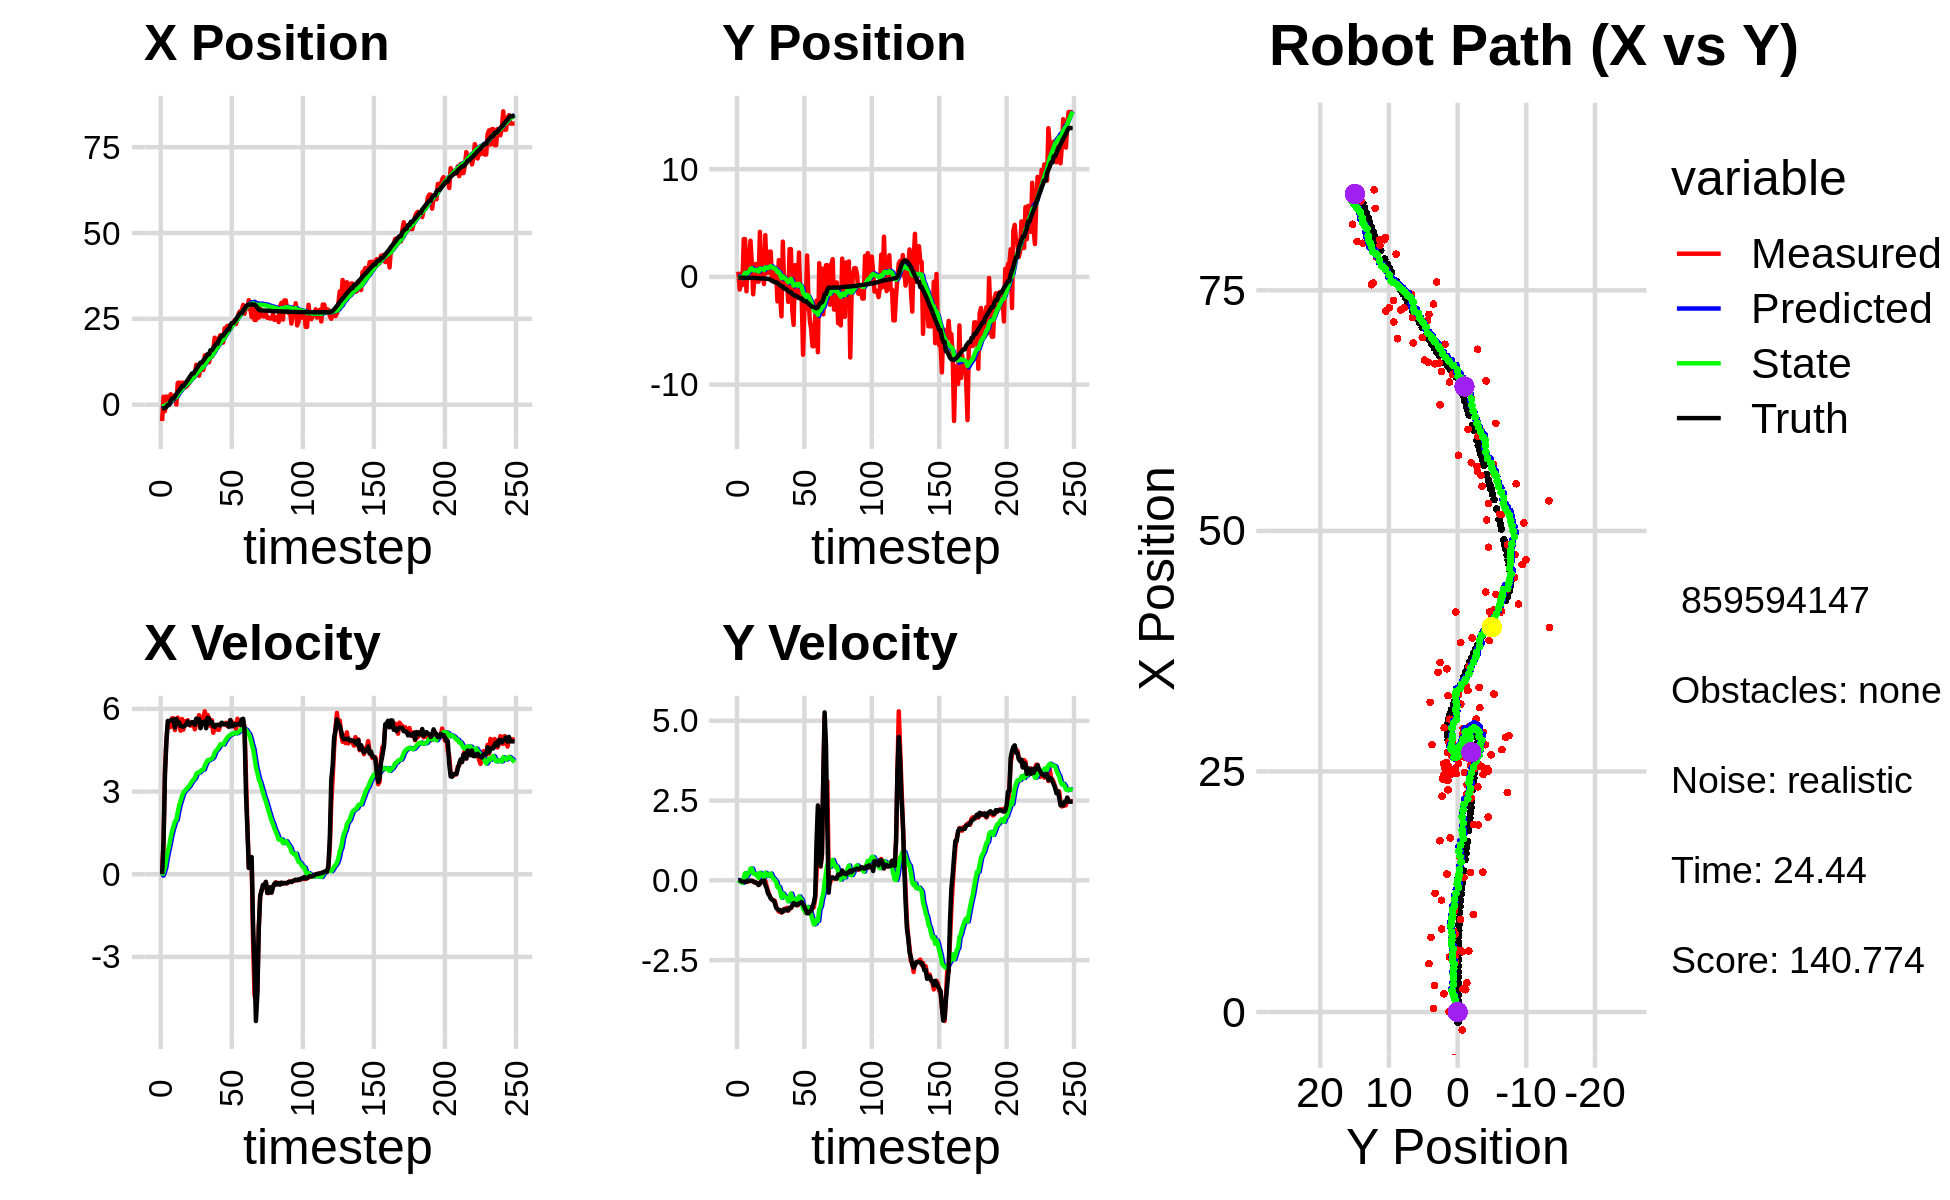

The table this chart was drawn from, first rows:
-4.756954551415792487e+00, 4.795120358939692351e-01, 0.000000000000000000e+00, -0.000000000000000000e+00, 0.000000000000000000e+00, 0.000000000000000000e+00, 0.000000000000000000e+00, 0.000000000000000000e+00, -3.054735488088733963e-01, 3.301231789633420760e-02, 0.000000000000000000e+00, 0.000000000000000000e+00, -1.063629985332066319e+00, -7.104194084201338744e-02, 0.000000000000000000e+00, 0.000000000000000000e+00, 0.000000000000000000e+00, 1.876932947197929025e-04
-4.756954551415792487e+00, 4.795120358939692351e-01, 0.000000000000000000e+00, 0.000000000000000000e+00, -3.054735488088733963e-01, 3.301231789633420760e-02, 0.000000000000000000e+00, 0.000000000000000000e+00, -5.737278029325074691e-01, 6.273724653846664279e-02, -5.071459908712820652e-02, 1.064912864775581156e-02, -1.063629985332066319e+00, -7.104194084201338744e-02, 0.000000000000000000e+00, 0.000000000000000000e+00, 0.000000000000000000e+00, -2.783607924357056618e-04
2.314762472838824969e+00, -1.175145626116514963e+00, 1.124999737938214839e+00, -7.678795140622487808e-04, -5.787992628412202967e-01, 6.380215940324222845e-02, -5.071459908712820652e-02, 1.064912864775581156e-02, -3.822447219726234358e-01, -2.012158027400230698e-02, 7.557866429180030987e-02, -3.228255486876052682e-02, -1.063629985332066319e+00, -7.104194084201338744e-02, 1.199999999999999956e+00, 0.000000000000000000e+00, 1.200000047683715820e+00, 6.825596210546791553e-04
-1.868571698848759510e+00, -6.549006148786460368e-01, 3.785967600061350247e+00, -1.566628171605388697e-02, -3.746868555434433867e-01, -2.334983576087835966e-02, 7.557866429180030987e-02, -3.228255486876052682e-02, -3.657440755557965217e-01, -6.597382919833710835e-02, 2.451367106660664597e-01, -5.508897247678135045e-02, -1.002465129361957752e+00, -7.107848411436037961e-02, 3.600000000000000089e+00, -2.199999999999999872e-02, 3.599999904632568359e+00, 4.137962590903043747e-03
2.410057187012154767e+00, -7.480801802468152184e-01, 4.861817599593646122e+00, -4.211314520586194321e-02, -3.412304044891898980e-01, -7.148272644601524894e-02, 2.451367106660664597e-01, -5.508897247678135045e-02, -2.413064523935265493e-02, -1.182858181909842293e-01, 5.726488967683767140e-01, -8.238329993285828379e-02, -6.707199816207103371e-01, -7.271204991185996336e-02, 4.799999999999999822e+00, -4.000000000000000083e-02, 4.800000190734863281e+00, 8.661800064146518707e-03
3.772500156228985047e-01, 3.508659224060606263e+00, 5.443795545692925231e+00, -4.715424788991507549e-02, 3.313424443748502063e-02, -1.265241481842700466e-01, 5.726488967683767140e-01, -8.238329993285828379e-02, 2.260353668791409421e-01, 1.347528307361027244e-01, 8.296058068308186373e-01, 8.094828141565796331e-02, -7.566916962162928417e-02, -7.751597880402655294e-02, 5.562999999999999723e+00, -4.000000000000000083e-02, 5.563000202178955078e+00, 8.661800064146518707e-03
3.772500156228985047e-01, 3.508659224060606263e+00, 5.443855946856026584e+00, -3.957140736031768830e-02, 3.089959475622228169e-01, 1.428476588776685097e-01, 8.296058068308186373e-01, 8.094828141565796331e-02, 4.869832609426146819e-01, 3.807386051503087732e-01, 1.053088639176636532e+00, 2.243169444543010038e-01, -7.566916962162928417e-02, -7.751597880402655294e-02, 5.562999999999999723e+00, -4.499999999999999833e-02, 5.563000202178955078e+00, 7.268875371664762497e-03
3.041373371874371845e+00, -1.334558335311635480e+00, 5.344744864380093219e+00, -5.220241212245694401e-02, 5.922921248602783795e-01, 4.031702995957388569e-01, 1.053088639176636532e+00, 2.243169444543010038e-01, 9.278688046417465918e-01, 2.614536569062740901e-01, 1.339736142285321119e+00, 1.243629248756461525e-01, 1.109393238923893410e+00, -8.744200762854603681e-02, 5.576999999999999957e+00, -4.900000000000000189e-02, 5.577000141143798828e+00, 9.766743518412113190e-03
1.892387524081901251e+00, 1.995858025271024738e+00, 5.659892102754041865e+00, -3.492360072400742255e-02, 1.061842418870278637e+00, 2.738899493938387053e-01, 1.339736142285321119e+00, 1.243629248756461525e-01, 1.294729137390127072e+00, 3.935199188714322283e-01, 1.558688705169921418e+00, 1.935906948359761848e-01, 1.752459644677355932e+00, -9.089820407303278449e-02, 5.612000000000000099e+00, -1.400000000000000029e-02, 5.611999988555908203e+00, 6.170286796987056732e-03
1.892387524081901251e+00, 1.995858025271024738e+00, 5.659892102754041865e+00, -3.492360072400742255e-02, 1.450598007907119236e+00, 4.128789883550298412e-01, 1.558688705169921418e+00, 1.935906948359761848e-01, 1.650995007695120087e+00, 5.196879642252762999e-01, 1.744974833624127086e+00, 2.526905902175599072e-01, 1.752459644677355932e+00, -9.089820407303278449e-02, 5.612000000000000099e+00, -1.400000000000000029e-02, 5.611999988555908203e+00, 6.170286796987056732e-03
2.773326873411814386e+00, 3.361335746247844369e+00, 5.231985212731457224e+00, -1.238614139437981335e-02, 1.825492491057532751e+00, 5.449570232470323239e-01, 1.744974833624127086e+00, 2.526905902175599072e-01, 2.038698416760273524e+00, 7.436699848628028908e-01, 1.919065351120072815e+00, 3.677299794400767929e-01, 2.387141346515295304e+00, -9.043598990897848411e-02, 5.320000000000000284e+00, -1.200000000000000025e-02, 5.320000171661376953e+00, 2.367384033277630806e-03
3.839576195173279721e-02, 1.267475516405758951e+00, 5.508984676752041842e+00, -1.291889762524761273e-02, 2.230604951872281028e+00, 7.804429828068105701e-01, 1.919065351120072815e+00, 3.677299794400767929e-01, 2.220294252236820753e+00, 7.981823821378355444e-01, 1.967686606784937897e+00, 3.677877599865940206e-01, 3.000510334736692819e+00, -9.171196736392060733e-02, 5.629999999999999893e+00, -1.700000000000000122e-02, 5.630000114440917969e+00, 2.345055341720581055e-03
6.343801140729683929e+00, -1.617521454365261180e+00, 5.682934590452207502e+00, -2.728438880257142568e-02, 2.417062912915314499e+00, 8.349611581364949631e-01, 1.967686606784937897e+00, 3.677877599865940206e-01, 2.860240166564524511e+00, 6.287846106316193895e-01, 2.254007789142144613e+00, 2.311907323288533156e-01, 3.644850849364068335e+00, -9.371285645574345402e-02, 5.479000000000000092e+00, -3.400000000000000244e-02, 5.479000091552734375e+00, 4.801072180271148682e-03
6.433743357625859360e+00, 1.471982705200653441e-01, 5.469606191954546226e+00, -6.561866829783380428e-02, 3.085640945478739017e+00, 6.519036838645047016e-01, 2.254007789142144613e+00, 2.311907323288533156e-01, 3.466392883644577427e+00, 5.987074822276694519e-01, 2.494011799071361057e+00, 1.912456663717711502e-01, 4.169768452466594333e+00, -9.707242674267277383e-02, 5.508000000000000007e+00, -5.700000000000000205e-02, 5.507999897003173828e+00, 1.199638843536376953e-02
5.723456561325911629e+00, 1.206692899995278179e+00, 5.208625292831110087e+00, -6.248768985978073870e-02, 3.715794063551713489e+00, 6.178320488648465503e-01, 2.494011799071361057e+00, 1.912456663717711502e-01, 3.976351101291896839e+00, 6.503781173126672588e-01, 2.660348539864140882e+00, 2.045113433208165521e-01, 4.797099232086698528e+00, -1.047056072101356927e-01, 5.373999999999999666e+00, -7.699999999999999900e-02, 5.374000072479248047e+00, 1.199638843536376953e-02
6.395103036866582435e+00, -4.377250679463327021e-01, 5.632216465382467341e+00, -9.394427450565888404e-02, 4.242385955278311194e+00, 6.708292516447489362e-01, 2.660348539864140882e+00, 2.045113433208165521e-01, 4.523583497616616711e+00, 5.713553338222009392e-01, 2.836015179198012603e+00, 1.377312396228571045e-01, 5.421250461841642831e+00, -1.154175415505045432e-01, 5.373000000000000220e+00, -9.400000000000000022e-02, 5.564000129699707031e+00, 1.667825877666473389e-02
6.395103036866582435e+00, -4.377250679463327021e-01, 5.249110053903250694e+00, -1.408683102573296819e-01, 4.807185015536417971e+00, 5.851284577844866330e-01, 2.836015179198012603e+00, 1.377312396228571045e-01, 5.022704196136442256e+00, 4.931776602197782688e-01, 2.969047048454289239e+00, 7.641340893334111484e-02, 5.421250461841642831e+00, -1.154175415505045432e-01, 5.352000000000000313e+00, -1.489999999999999936e-01, 5.354000091552734375e+00, 2.683016844093799591e-02
5.021657704821866020e+00, 4.180425427418313689e+00, 5.554828823566838381e+00, -1.140847342767100786e-01, 5.319608900981871003e+00, 5.008190011131123942e-01, 2.969047048454289239e+00, 7.641340893334111484e-02, 5.399471327329582238e+00, 7.741099377184089692e-01, 3.033904005178210461e+00, 2.338209265167376927e-01, 6.043666004608353681e+00, -1.315853385733455894e-01, 5.384999999999999787e+00, -9.700000000000000289e-02, 5.386000156402587891e+00, 2.053505182266235352e-02
5.217458843567190030e+00, 3.795056256444348519e-01, 5.442847812952153141e+00, -4.068096504047984119e-02, 5.702861727847403195e+00, 7.974920303700827606e-01, 3.033904005178210461e+00, 2.338209265167376927e-01, 5.760456242697162388e+00, 7.522425113025250631e-01, 3.084529902838050841e+00, 2.008917362099920667e-01, 6.557940601667887393e+00, -1.420602890161291043e-01, 5.445999999999999730e+00, -3.300000000000000155e-02, 5.446000099182128906e+00, 7.474066689610481262e-03
5.758221387317784767e+00, 3.878815985893340756e-01, 5.589929703423010210e+00, -2.806451000432938839e-02, 6.068909232980967516e+00, 7.723316849235242199e-01, 3.084529902838050841e+00, 2.008917362099920667e-01, 6.142142407216296007e+00, 7.318862058875722498e-01, 3.142257793896359619e+00, 1.719990968903757911e-01, 7.181983112868121744e+00, -1.470896979216330114e-01, 5.548000000000000043e+00, -3.400000000000000244e-02, 5.547999858856201172e+00, 5.020505748689174652e-03
6.264822840146670124e+00, -6.675766051768403653e-01, 5.477931126370759074e+00, -2.750221578008739051e-02, 6.456368186605931925e+00, 7.490861155766098678e-01, 3.142257793896359619e+00, 1.719990968903757911e-01, 6.530874844284321412e+00, 6.307436694910909525e-01, 3.197870422900399578e+00, 9.833896755970833459e-02, 7.816952824200388505e+00, -1.496387658612408633e-01, 5.421999999999999709e+00, -8.000000000000000167e-03, 5.421999931335449219e+00, 5.020505748689174652e-03
7.752731919250399173e+00, 3.874693072714380904e+00, 5.391960925226365831e+00, -2.057960136217465430e-02, 6.850661886574361148e+00, 6.405775662470617471e-01, 3.197870422900399578e+00, 9.833896755970833459e-02, 7.000693343581394501e+00, 8.835774567770556809e-01, 3.286794707050612274e+00, 2.374095939533380495e-01, 8.441559910538336098e+00, -1.536949513354612384e-01, 5.474999999999999645e+00, -1.439999999999999891e-01, 5.477000236511230469e+00, 3.816700773313641548e-03
8.090211629809916261e+00, 3.775835245724462608e-01, 5.515070719126280885e+00, -1.797786202609016892e-01, 7.329372814286455373e+00, 9.073184161723895080e-01, 3.286794707050612274e+00, 2.374095939533380495e-01, 7.469024242056854668e+00, 8.469936496048303676e-01, 3.369879361525396799e+00, 1.931900395347015131e-01, 9.072749256823954056e+00, -1.761109025711080078e-01, 5.514999999999999680e+00, -2.459999999999999964e-01, 5.520999908447265625e+00, 3.258616104722023010e-02
8.090211629809916261e+00, 3.775835245724462608e-01, 5.463816557035892529e+00, -3.337429856650341864e-01, 7.806012178209394747e+00, 8.663126535583005605e-01, 3.369879361525396799e+00, 1.931900395347015131e-01, 7.904078392411451937e+00, 8.040716884034189160e-01, 3.431615052610340832e+00, 1.455998828093973130e-01, 9.072749256823954056e+00, -1.761109025711080078e-01, 5.524000000000000021e+00, -4.149999999999999800e-01, 5.539000034332275391e+00, 6.100659444928169250e-02
8.625369071227513729e+00, 2.338234020800454172e+00, 5.259356114064682508e+00, -4.549859463722141784e-01, 8.247239897672486109e+00, 8.186316766843586556e-01, 3.431615052610340832e+00, 1.455998828093973130e-01, 8.341760761780758315e+00, 9.073883068207271307e-01, 3.488889633236754939e+00, 1.839715757081356040e-01, 9.706986545929831678e+00, -2.192639574202122632e-01, 5.421000000000000263e+00, -4.699999999999999734e-01, 5.440999984741210938e+00, 8.629497140645980835e-02
1.162450599643784876e+01, 2.351004658691637328e+00, 5.478464774628428735e+00, -5.499637944786862631e-01, 8.690649725104433898e+00, 9.257854643915406356e-01, 3.488889633236754939e+00, 1.839715757081356040e-01, 8.980481908483355369e+00, 1.001139232027739023e+00, 3.635255964151347996e+00, 2.116734426983387929e-01, 1.033109962872666543e+01, -2.758476146713501054e-01, 5.644000000000000128e+00, -5.669999999999999485e-01, 5.671999931335449219e+00, 1.000512912869453430e-01
9.607451677263838974e+00, -3.926454269338108261e-01, 5.546091367041782405e+00, -6.050714882228548364e-01, 9.344007504898490524e+00, 1.022306576297572933e+00, 3.635255964151347996e+00, 2.116734426983387929e-01, 9.431495391481375279e+00, 8.756504061383612036e-01, 3.688755778027917653e+00, 1.094065990802418481e-01, 1.097824585366035244e+01, -3.424563273213567238e-01, 5.546999999999999709e+00, -6.059999999999999831e-01, 5.579999923706054688e+00, 1.086689382791519165e-01
8.430141567630846211e+00, 5.959775877695966395e-01, 5.773740664708176595e+00, -6.299077359901474882e-01, 9.800370969284166733e+00, 8.865910660463853787e-01, 3.688755778027917653e+00, 1.094065990802418481e-01, 9.772151861009540141e+00, 8.299931979597346965e-01, 3.691365029134007880e+00, 6.087082757367093255e-02, 1.161913025356748896e+01, -4.136198327750589820e-01, 5.631000000000000227e+00, -6.330000000000000071e-01, 5.665999889373779297e+00, 1.086689382791519165e-01
1.057659041838291714e+01, 4.317807094474914731e-01, 5.312991637745009044e+00, -6.366467316781543317e-01, 1.014128836392294097e+01, 8.360802807171018314e-01, 3.691365029134007880e+00, 6.087082757367093255e-02, 1.023009314074043452e+01, 7.727471302379647078e-01, 3.742420273629787797e+00, 9.409695573747441089e-03, 1.225301468311375608e+01, -4.931337101786139598e-01, 5.299999999999999822e+00, -6.949999999999999512e-01, 5.344999790191650391e+00, 1.192596554756164551e-01
1.057659041838291714e+01, 4.317807094474914731e-01, 5.696727847595543182e+00, -8.239103795269210329e-01, 1.060433516810341281e+01, 7.736880997953394790e-01, 3.742420273629787797e+00, 9.409695573747441089e-03, 1.066990996531955993e+01, 7.089240425078872088e-01, 3.785225555552984567e+00, -4.573999481349860785e-02, 1.225301468311375608e+01, -4.931337101786139598e-01, 5.517999999999999794e+00, -8.589999999999999858e-01, 5.584000110626220703e+00, 1.436327546834945679e-01
1.012892734965177510e+01, -2.272426411992561679e+00, 5.636643949854990510e+00, -8.997283328289712445e-01, 1.104843252087485794e+01, 7.043500430265373646e-01, 3.785225555552984567e+00, -4.573999481349860785e-02, 1.104418782903793961e+01, 4.363593169895454427e-01, 3.796394568915204992e+00, -2.181955134933728779e-01, 1.287830460008073352e+01, -5.870223509029633968e-01, 5.498000000000000220e+00, -8.990000000000000213e-01, 5.571000099182128906e+00, 1.582859754562377930e-01
1.434161496116540313e+01, 1.555771722322557782e+00, 5.912637105865712783e+00, -9.781471362344295040e-01, 1.142382728592946073e+01, 4.145397656402081688e-01, 3.796394568915204992e+00, -2.181955134933728779e-01, 1.171078082252427599e+01, 4.671264244841004665e-01, 3.936341373693996726e+00, -2.042330972718127691e-01, 1.340530884202845918e+01, -6.718569856973498622e-01, 5.549999999999999822e+00, -9.350000000000000533e-01, 5.627999782562255859e+00, 1.639484167098999023e-01
1.449661412817701134e+01, -1.838281319179563944e+00, 5.419583302475952991e+00, -9.429300239716454923e-01, 1.210441495989367588e+01, 4.467031147569192062e-01, 3.936341373693996726e+00, -2.042330972718127691e-01, 1.233046295902575729e+01, 2.372668536220872704e-01, 4.044778438975500379e+00, -3.404019988683243958e-01, 1.404219925360820120e+01, -7.796349982926389366e-01, 5.299000000000000377e+00, -9.310000000000000497e-01, 5.380000114440917969e+00, 1.722613424062728882e-01
1.453167569573849605e+01, -3.661449060394438071e+00, 5.781839595903738527e+00, -1.013523331602844468e+00, 1.273494080292330821e+01, 2.032266537352548363e-01, 4.044778438975500379e+00, -3.404019988683243958e-01, 1.292524776685407950e+01, -1.244019128914185535e-01, 4.139035048099694691e+00, -5.430217067292587574e-01, 1.465781891314649243e+01, -8.876463042255722247e-01, 5.679000000000000270e+00, -9.919999999999999929e-01, 5.764999866485595703e+00, 1.735311746597290039e-01
1.233700668796223887e+01, 3.274353219802077941e+00, 5.651670256188176644e+00, -9.799591907386672185e-01, 1.333915127166404879e+01, -1.787040835643444181e-01, 4.139035048099694691e+00, -5.430217067292587574e-01, 1.331635361283008656e+01, 6.622675584838175200e-02, 4.139554480970733863e+00, -4.116951876770857943e-01, 1.465781891314649243e+01, -8.876463042255722247e-01, 5.652000000000000135e+00, -9.839999999999999858e-01, 5.736999988555908203e+00, 1.716858446598052979e-01
1.399244022302067236e+01, -9.025123274006157104e-01, 5.374881438702702852e+00, -8.956836668933336743e-01, 1.373030906092716030e+01, 2.505723708067317257e-02, 4.139554480970733863e+00, -4.116951876770857943e-01, 1.379061967775659525e+01, -6.837769946016677980e-02, 4.173865428950387368e+00, -4.756968936948251514e-01, 1.585270035233616603e+01, -1.094264195680912488e+00, 5.469999999999999751e+00, -9.120000000000000329e-01, 5.545000076293945312e+00, 1.651251614093780518e-01
1.399244022302067236e+01, -9.025123274006157104e-01, 5.587964354189840499e+00, -9.371281250114058547e-01, 1.420800622065163310e+01, -1.159473888296493060e-01, 4.173865428950387368e+00, -4.756968936948251514e-01, 1.423912125082262925e+01, -1.975100066878202054e-01, 4.196774395021495074e+00, -5.323903898654696043e-01, 1.585270035233616603e+01, -1.094264195680912488e+00, 5.522999999999999687e+00, -9.080000000000000293e-01, 5.597000122070312500e+00, 1.661585271358489990e-01
1.613416978714820971e+01, -2.985430818256693541e-01, 5.134299711359192386e+00, -8.610464127504670051e-01, 1.465879869032477956e+01, -2.507490456743671770e-01, 4.196774395021495074e+00, -5.323903898654696043e-01, 1.479739520018126697e+01, -2.695124843960863825e-01, 4.262304018792082871e+00, -5.501890578371098073e-01, 1.648436081367271200e+01, -1.198745416329025870e+00, 5.368999999999999773e+00, -9.419999999999999485e-01, 5.451000213623046875e+00, 1.661585271358489990e-01
1.950494229761316589e+01, -2.319202707708390321e+00, 5.357333044142141176e+00, -9.505069637285993300e-01, 1.522362560206047455e+01, -3.245313901797973744e-01, 4.262304018792082871e+00, -5.501890578371098073e-01, 1.557166472696269466e+01, -4.959634228634001163e-01, 4.417985673081529896e+00, -6.571486189116531040e-01, 1.710677635643942196e+01, -1.306787298783994800e+00, 5.344999999999999751e+00, -9.340000000000000524e-01, 5.426000118255615234e+00, 1.755944043397903442e-01
1.780047795882438777e+01, 2.577333881258799586e+00, 5.253566578385185259e+00, -8.753950433872205172e-01, 1.601346329427084925e+01, -5.616782847545653823e-01, 4.417985673081529896e+00, -6.571486189116531040e-01, 1.617093941617977748e+01, -3.308547273201569716e-01, 4.490563947095147057e+00, -5.293355824146384059e-01, 1.772081863835324356e+01, -1.414050624492365849e+00, 5.419999999999999929e+00, -8.589999999999999858e-01, 5.487999916076660156e+00, 1.651117503643035889e-01
1.780047795882438777e+01, 2.577333881258799586e+00, 5.253566578385185259e+00, -8.753950433872205172e-01, 1.661999581088929290e+01, -3.837882855616208122e-01, 4.490563947095147057e+00, -5.293355824146384059e-01, 1.673077037137326428e+01, -1.724873115190188044e-01, 4.542698483101218265e+00, -4.154671341451540156e-01, 1.772081863835324356e+01, -1.414050624492365849e+00, 5.419999999999999929e+00, -8.589999999999999858e-01, 5.487999916076660156e+00, 1.651117503643035889e-01
1.943540775733847070e+01, -3.027858183759757349e+00, 5.240771753611516814e+00, -7.833965551179444819e-01, 1.718504021968338691e+01, -2.140340249335342115e-01, 4.542698483101218265e+00, -4.154671341451540156e-01, 1.737129532630756046e+01, -4.467942646757070424e-01, 4.626300438942136495e+00, -5.569147186110812164e-01, 1.887590134140369003e+01, -1.593907640801389691e+00, 5.418000000000000149e+00, -7.980000000000000426e-01, 5.477000236511230469e+00, 1.483824700117111206e-01
2.025659656468020131e+01, -4.454809353335618560e+00, 5.458839380466896429e+00, -7.267195347196772071e-01, 1.783392537020177571e+01, -5.024857365368151640e-01, 4.626300438942136495e+00, -5.569147186110812164e-01, 1.803686195711344098e+01, -8.134891887489619222e-01, 4.717741620696892291e+00, -7.390242585518524976e-01, 1.949745476181345083e+01, -1.682307885755091492e+00, 5.402000000000000135e+00, -7.129999999999999671e-01, 5.448999881744384766e+00, 1.323489099740982056e-01
1.809504497051173288e+01, 1.086700989627477965e+00, 5.455025745657881231e+00, -7.400813294525102615e-01, 1.850863611918313012e+01, -8.873916146041471720e-01, 4.717741620696892291e+00, -7.390242585518524976e-01, 1.850252024943786466e+01, -7.359966079675459572e-01, 4.720078779492608234e+00, -6.521659873136381735e-01, 2.012345421251662714e+01, -1.765450642093275402e+00, 5.498999999999999666e+00, -7.329999999999999849e-01, 5.546999931335449219e+00, 1.348463147878646851e-01
1.809504497051173288e+01, 1.086700989627477965e+00, 5.439170725208406054e+00, -7.379302846802496818e-01, 1.897452812738712424e+01, -8.012132066989097190e-01, 4.720078779492608234e+00, -6.521659873136381735e-01, 1.893401945893999283e+01, -6.603184137651239016e-01, 4.707772719177001797e+00, -5.731459409195646115e-01, 2.012345421251662714e+01, -1.765450642093275402e+00, 5.464999999999999858e+00, -7.800000000000000266e-01, 5.519999980926513672e+00, 1.348463147878646851e-01
2.222792780395747769e+01, -1.950740323094567241e+00, 5.439915387879061370e+00, -7.831567646966822727e-01, 1.940479673085769363e+01, -7.176330078570803961e-01, 4.707772719177001797e+00, -5.731459409195646115e-01, 1.963297231313040569e+01, -8.218615652874017297e-01, 4.808893992125800487e+00, -6.374505770694295359e-01, 2.075250923606233044e+01, -1.853834198003653455e+00, 5.434000000000000163e+00, -7.580000000000000071e-01, 5.486000061035156250e+00, 1.429824680089950562e-01
2.242707645869097632e+01, 2.262160255107842133e+00, 5.498338545216058471e+00, -7.554967632944389333e-01, 2.011386171234298459e+01, -8.856066229943446722e-01, 4.808893992125800487e+00, -6.374505770694295359e-01, 2.030358235859839766e+01, -6.495514532323674040e-01, 4.893442744040529035e+00, -5.045127801071263018e-01, 2.127304470508539680e+01, -1.927788303793213975e+00, 5.453000000000000291e+00, -7.239999999999999769e-01, 5.500999927520751953e+00, 1.365494877099990845e-01
2.295237016615800840e+01, -1.845546366292913021e+00, 5.371471894766573385e+00, -6.852111138919741995e-01, 2.079292663300245181e+01, -7.000027312430799897e-01, 4.893442744040529035e+00, -5.045127801071263018e-01, 2.096459698289019258e+01, -7.961663412720201283e-01, 4.968923570232555598e+00, -5.635626927736190339e-01, 2.189912712508743553e+01, -2.010620878402949341e+00, 5.456000000000000405e+00, -7.019999999999999574e-01, 5.500999927520751953e+00, 1.268796026706695557e-01
2.295237016615800840e+01, -1.845546366292913021e+00, 5.414126461997113893e+00, -6.906523382150679957e-01, 2.146148933991344876e+01, -8.525226105493820539e-01, 4.968923570232555598e+00, -5.635626927736190339e-01, 2.158364861011895286e+01, -9.345264908260835224e-01, 5.023302249218369653e+00, -6.133404207758198501e-01, 2.189912712508743553e+01, -2.010620878402949341e+00, 5.350999999999999979e+00, -6.800000000000000488e-01, 5.394000053405761719e+00, 1.268796026706695557e-01
2.280809515665259823e+01, -7.224406884675003582e+00, 5.590969560334950295e+00, -7.571166447452717385e-01, 2.208597883504079107e+01, -9.958605329036654963e-01, 5.023302249218369653e+00, -6.133404207758198501e-01, 2.215641880644398753e+01, -1.480242300284331680e+00, 5.056711578820711317e+00, -8.943868077268939398e-01, 2.314508163857665934e+01, -2.171310589920989909e+00, 5.591999999999999638e+00, -7.449999999999999956e-01, 5.642000198364257812e+00, 1.345990002155303955e-01
2.340334328974619993e+01, -2.934377775643186137e+00, 5.512365784974081251e+00, -8.852765088958248763e-01, 2.266208996432605716e+01, -1.569680981057021141e+00, 5.056711578820711317e+00, -8.943868077268939398e-01, 2.273028369475805732e+01, -1.673947440363201755e+00, 5.088417393980542158e+00, -9.540273216139880663e-01, 2.377473747730385156e+01, -2.261765168502321899e+00, 5.368000000000000327e+00, -8.279999999999999583e-01, 5.431000232696533203e+00, 1.592385619878768921e-01
2.340334328974619993e+01, -2.934377775643186137e+00, 5.497339405802862622e+00, -1.019088491340118141e+00, 2.323912543415611154e+01, -1.769350172524600584e+00, 5.088417393980542158e+00, -9.540273216139880663e-01, 2.326409476013212441e+01, -1.861701566284474030e+00, 5.101632888242619401e+00, -1.008417213152664749e+00, 2.377473747730385156e+01, -2.261765168502321899e+00, 5.386999999999999567e+00, -9.340000000000000524e-01, 5.467000007629394531e+00, 1.832977086305618286e-01
2.463193544673722002e+01, 1.984625174606305942e+00, 5.399014703882546229e+00, -1.000861206330996955e+00, 2.377425804895638706e+01, -1.962543287599740616e+00, 5.101632888242619401e+00, -1.008417213152664749e+00, 2.384573759434429263e+01, -1.659416751702919246e+00, 5.133646179102102636e+00, -8.342982712891690023e-01, 2.428888428193546645e+01, -2.350305245821810107e+00, 5.448000000000000398e+00, -1.032999999999999918e+00, 5.545000076293945312e+00, 1.832977086305618286e-01
2.350650644250771393e+01, -1.929988727692617756e+00, 5.276013561964343346e+00, -1.010973407226664733e+00, 2.435910221225450201e+01, -1.742846578831836135e+00, 5.133646179102102636e+00, -8.342982712891690023e-01, 2.430208271751709503e+01, -1.765304621588814182e+00, 5.110640375532732094e+00, -8.509663158022698903e-01, 2.491037857459956584e+01, -2.467605993928123187e+00, 5.418999999999999595e+00, -1.030999999999999917e+00, 5.515999794006347656e+00, 1.893220543861389160e-01
2.503196525527943450e+01, -3.994170949678001570e+00, 5.642950524367971177e+00, -1.040073274548963145e+00, 2.481314675507036682e+01, -1.850401253169041249e+00, 5.110640375532732094e+00, -8.509663158022698903e-01, 2.484596900115840512e+01, -2.023517808915181515e+00, 5.127966086234360787e+00, -9.543608347754743981e-01, 2.553350937342210258e+01, -2.585954353799789551e+00, 5.456000000000000405e+00, -9.739999999999999769e-01, 5.541999816894531250e+00, 1.822681277990341187e-01
2.673161309895768767e+01, -4.868722127541056821e+00, 5.503199421778375289e+00, -9.582232206422356402e-01, 2.535876560978184102e+01, -2.118953892392728910e+00, 5.127966086234360787e+00, -9.543608347754743981e-01, 2.546986432006826817e+01, -2.330059103068955917e+00, 5.177113627762132353e+00, -1.075593778401111811e+00, 2.616031563256524706e+01, -2.698463366613628622e+00, 5.459999999999999964e+00, -9.519999999999999574e-01, 5.541999816894531250e+00, 1.723927706480026245e-01
2.726332700230296879e+01, -6.435190603994072056e+00, 5.569356806718397834e+00, -8.771025530136319359e-01, 2.598757568284448283e+01, -2.437618480909067298e+00, 5.177113627762132353e+00, -1.075593778401111811e+00, 2.609218713849184468e+01, -2.735158970656071276e+00, 5.223643778206808364e+00, -1.242102114853386174e+00, 2.668233311142335040e+01, -2.786689923619588338e+00, 5.418999999999999595e+00, -8.199999999999999512e-01, 5.480000019073486328e+00, 1.562042534351348877e-01
2.726332700230296879e+01, -6.435190603994072056e+00, 5.331290832084919273e+00, -8.396102031098129359e-01, 2.661455151631252392e+01, -2.859369182141410004e+00, 5.223643778206808364e+00, -1.242102114853386174e+00, 2.666480877329343357e+01, -3.115202152659174661e+00, 5.245457721679680496e+00, -1.380310892242479159e+00, 2.668233311142335040e+01, -2.786689923619588338e+00, 5.616999999999999993e+00, -7.079999999999999627e-01, 5.662000179290771484e+00, 1.562042534351348877e-01
2.905740749770891895e+01, -3.717069850298166056e+00, 5.558704491660600766e+00, -5.615800752166302257e-01, 2.718935454546140207e+01, -3.253233241883422444e+00, 5.245457721679680496e+00, -1.380310892242479159e+00, 2.733414674285665313e+01, -3.251264618214118496e+00, 5.308319053500750506e+00, -1.361663994507765318e+00, 2.731294167025201247e+01, -2.873558925232387207e+00, 5.641000000000000014e+00, -4.829999999999999849e-01, 5.662000179290771484e+00, 1.006855294108390808e-01
2.646399545599096115e+01, -2.195278690769070451e+00, 5.350048570415529170e+00, 2.056630120887977531e-01, 2.786497864820672987e+01, -3.387431017664895183e+00, 5.308319053500750506e+00, -1.361663994507765318e+00, 2.776523315601745878e+01, -3.224104247215847430e+00, 5.266731286765964803e+00, -1.234397701594098340e+00, 2.796050655787360384e+01, -2.909615205420319040e+00, 5.225999999999999979e+00, 1.219000000000000083e+00, 5.366000175476074219e+00, -3.842241689562797546e-02
2.854895917114825821e+01, -6.992349790147025068e+00, 3.531056036265260545e+00, 1.340660991505222999e+00, 2.829190628469405411e+01, -3.347544017375257308e+00, 5.266731286765964803e+00, -1.234397701594098340e+00, 2.825506282983898387e+01, -3.509030967696302739e+00, 5.239718579970486623e+00, -1.271979251292291835e+00, 2.857681000189224818e+01, -2.814317391930618584e+00, 2.944999999999999840e+00, 2.347999999999999865e+00, 3.766000032424926758e+00, -3.628647923469543457e-01
... 189 more rows
